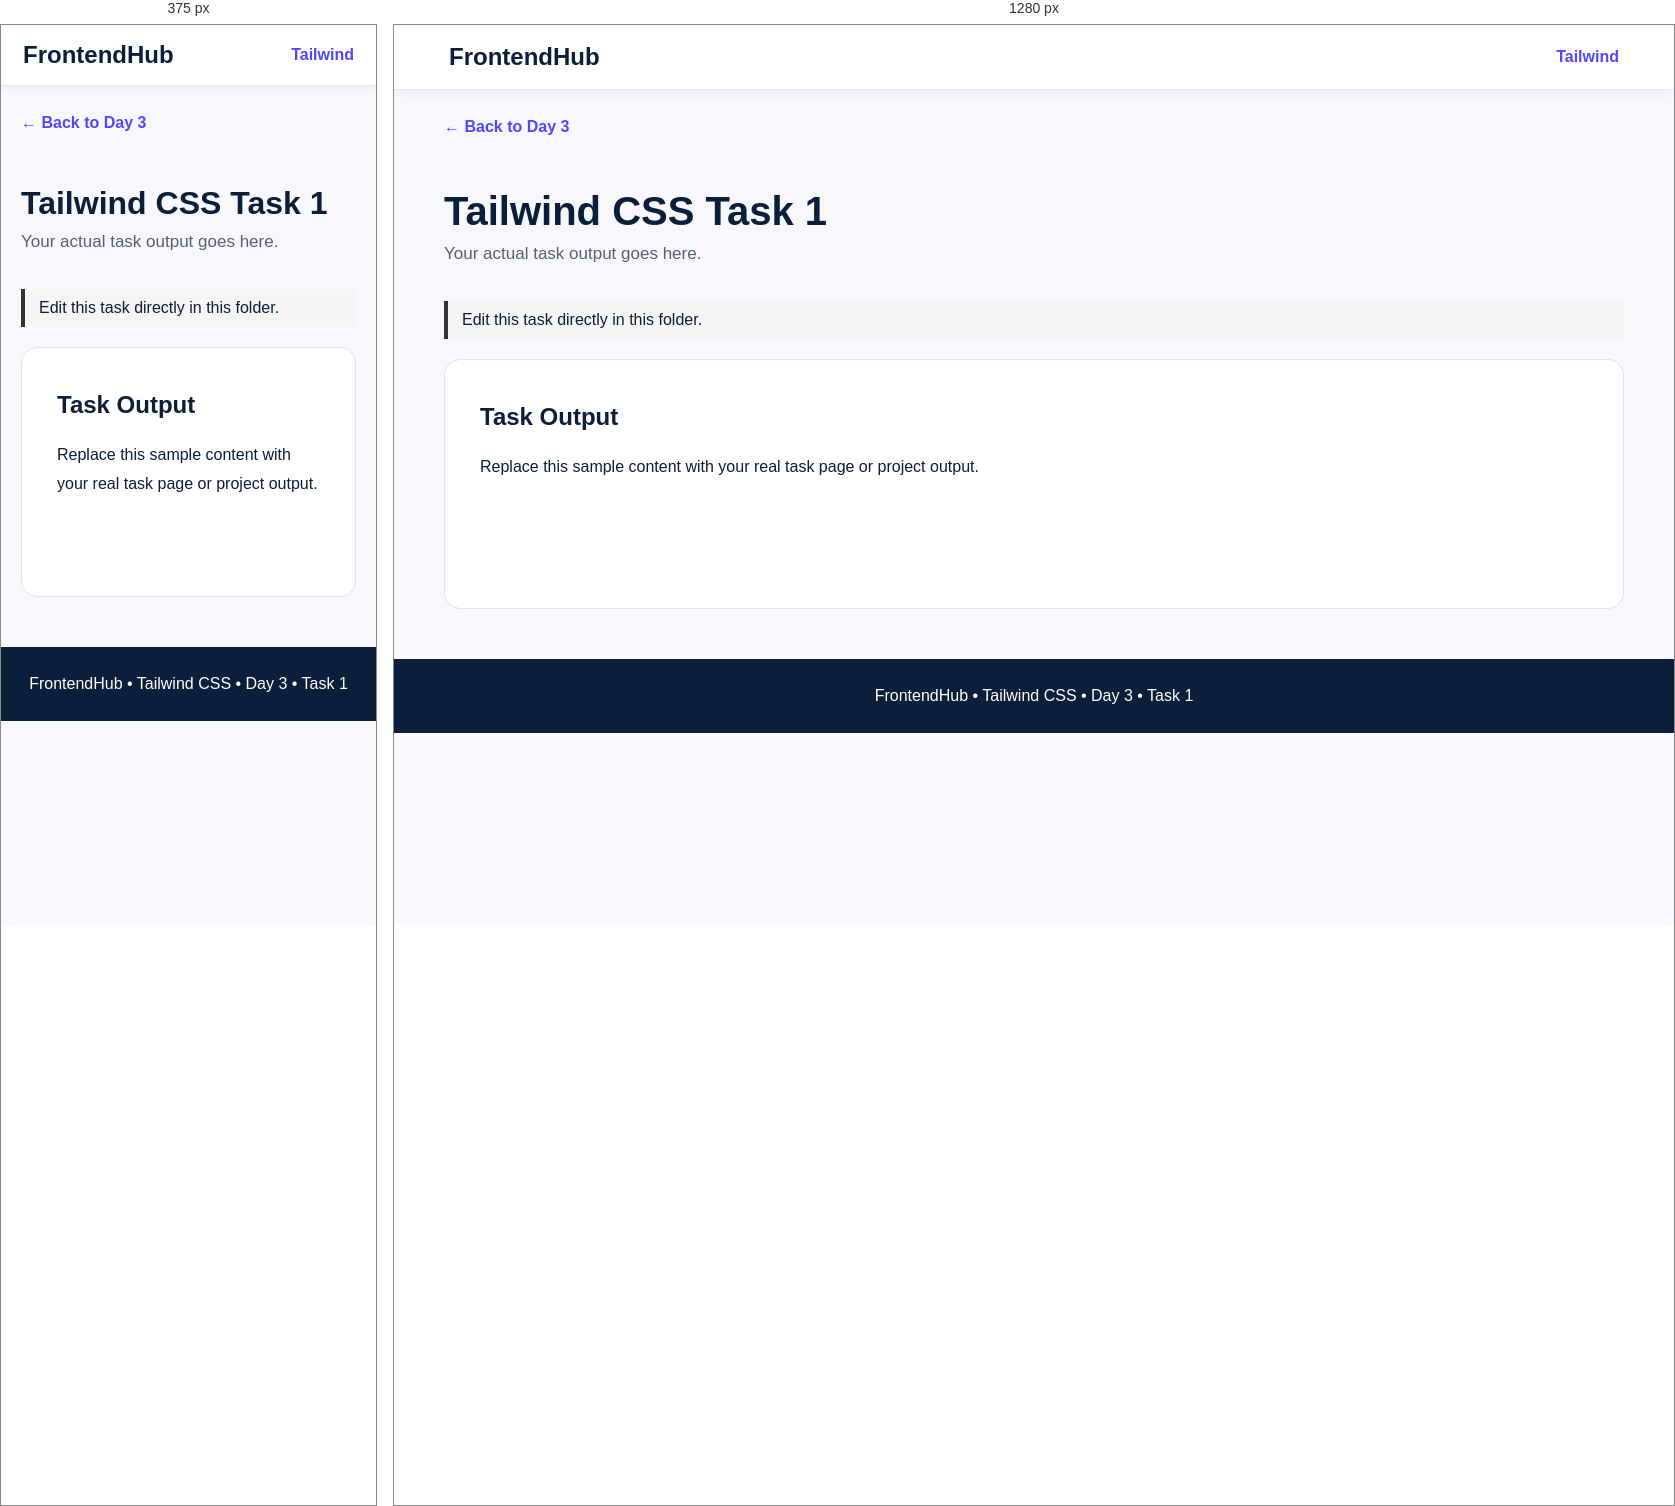
Rendered at 375 px and 1280 px, left to right.

<!-- file: index.html -->
<!DOCTYPE html>
<html lang="en">

<head>
    <meta charset="UTF-8">
    <meta name="viewport" content="width=device-width,initial-scale=1.0">
    <title>Tailwind CSS Task 1</title>
    <link rel="stylesheet" href="style.css">
</head>

<body>
    <nav class="navbar"><a href="../../../index.html" class="logo">FrontendHub</a><a href="../index.html"
            class="nav-link">Tailwind</a></nav>
    <main class="container"><a href="../index.html" class="back">← Back to Day 3</a>
        <header class="page-header">
            <h1>Tailwind CSS Task 1</h1>
            <p>Your actual task output goes here.</p>
        </header>
        <p class="edit-note">Edit this task directly in this folder.</p>
        <section class="task-content">
            <h2>Task Output</h2>
            <p>Replace this sample content with your real task page or project output.</p>
        </section>
    </main>
    <footer class="footer">FrontendHub • Tailwind CSS • Day 3 • Task 1</footer>
</body>

</html>

/* @media block from style.css */
@media(max-width:700px) {
    .navbar {
        padding: 16px 22px
    }

    .page-header h1 {
        font-size: 32px
    }

    .hero {
        padding: 55px 0 35px
    }
}